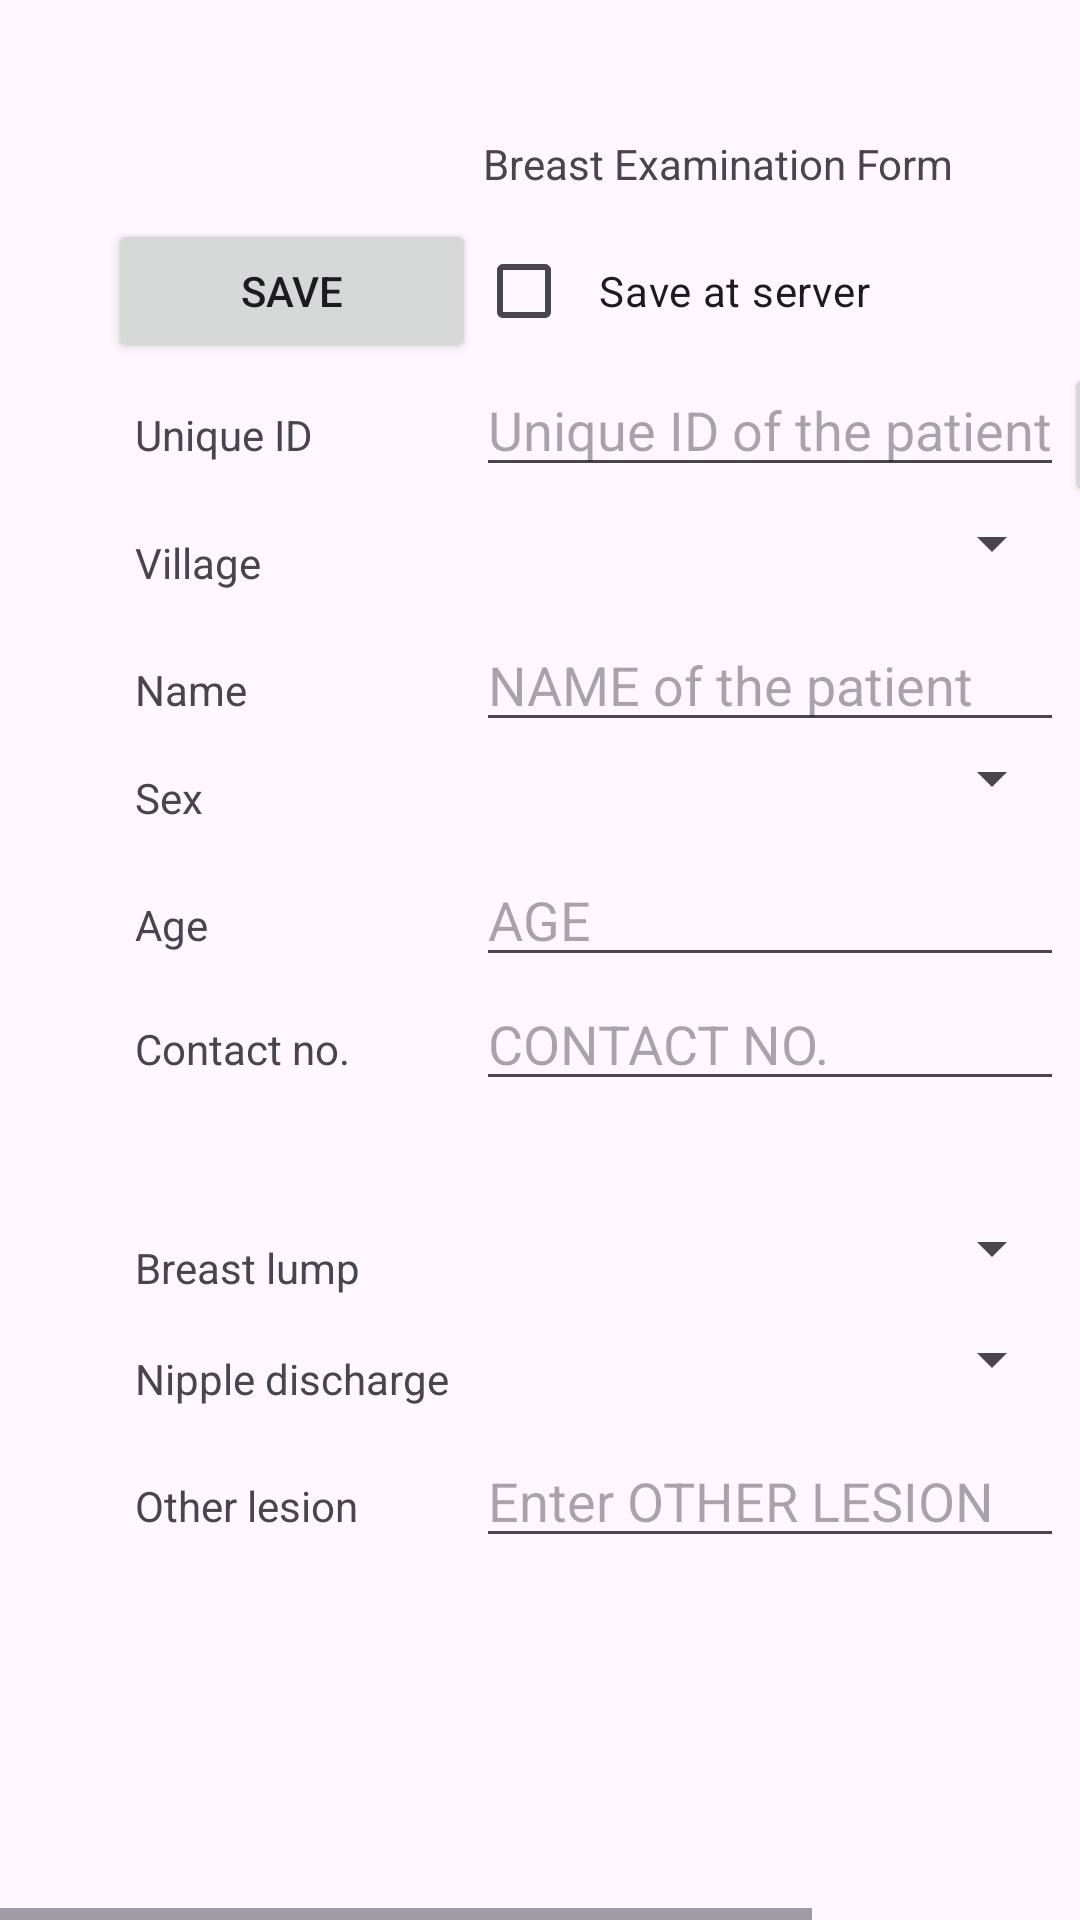

Here is an Android app screen rendered from its layout file. Give the layout XML and the strings, colors and styles it references.
<!-- AndroidManifest.xml: application theme Theme.SwapnapurtiApp -->
<!-- res/layout/fragment_breast_exam.xml -->
<?xml version="1.0" encoding="utf-8"?>
<FrameLayout xmlns:android="http://schemas.android.com/apk/res/android"
    xmlns:tools="http://schemas.android.com/tools"
    android:layout_width="match_parent"
    android:layout_height="match_parent"
    tools:context=".BreastExamFragment">

    <HorizontalScrollView
        android:layout_width="match_parent"
        android:layout_height="match_parent">
        <androidx.constraintlayout.widget.ConstraintLayout
            android:layout_width="match_parent"
            android:layout_height="match_parent"
            android:padding="16dp">

            <TableLayout
                android:layout_width="match_parent"
                android:layout_height="match_parent"
                android:padding="20dp">

                <TableRow
                    android:layout_width="match_parent"
                    android:layout_height="match_parent">
                    <TextView
                        android:layout_span="3"
                        android:text="Breast Examination Form"
                        android:padding="9dp"
                        android:textAlignment="center"
                        />
                </TableRow>

                <TableRow
                    android:layout_width="match_parent"
                    android:layout_height="wrap_content">
                    <Button
                        android:id="@+id/buttonBreastExamFormFragmentSave"
                        android:layout_column="0"
                        android:text="Save" />
                    <CheckBox
                        android:id="@+id/checkboxBreastExamSaveAtServer"
                        android:layout_column="1"
                        android:padding="9dp"
                        android:text="Save at server" />
                </TableRow>

                <TableRow
                    android:layout_width="match_parent"
                    android:layout_height="wrap_content">
                    <TextView
                        android:layout_column="0"
                        android:text="Unique ID"
                        android:padding="9dp"/>
                    <EditText
                        android:layout_column="1"
                        android:id="@+id/editTextBreastExamFormFragmentUniqueID"
                        android:hint="Unique ID of the patient">

                    </EditText>
                    <Button
                        android:id="@+id/buttonBreastExamFormFragmentSearch"
                        android:layout_column="2"
                        android:text="Search" />
                </TableRow>

                <TableRow
                    android:layout_width="match_parent"
                    android:layout_height="wrap_content">
                    <TextView
                        android:layout_column="0"
                        android:text="Village"
                        android:padding="9dp"/>
                    <Spinner
                        android:id="@+id/spinnerBreastExamFormFragmentVillage"
                        android:layout_column="1"
                        tools:ignore="HardcodedText"
                        tools:textColor="@android:color/black" />

                </TableRow>

                <TableRow
                    android:layout_width="match_parent"
                    android:layout_height="wrap_content">
                    <TextView
                        android:layout_column="0"
                        android:text="Name"
                        android:padding="9dp"/>
                    <EditText
                        android:layout_column="1"
                        android:id="@+id/editTextBreastExamFormFragmentName"
                        android:hint="NAME of the patient">

                    </EditText>
                </TableRow>

                <TableRow
                    android:layout_width="match_parent"
                    android:layout_height="wrap_content">
                    <TextView
                        android:layout_column="0"
                        android:text="Sex"
                        android:padding="9dp"/>
                    <Spinner
                        android:id="@+id/spinnerBreastExamFormFragmentSex"
                        android:layout_column="1"
                        tools:ignore="HardcodedText"
                        tools:textColor="@android:color/black" />

                </TableRow>
                <TableRow
                    android:layout_width="match_parent"
                    android:layout_height="wrap_content">
                    <TextView
                        android:layout_column="0"
                        android:text="Age"
                        android:padding="9dp"/>
                    <EditText
                        android:layout_column="1"
                        android:id="@+id/editTextBreastExamFormFragmentAge"
                        android:hint="AGE">
                    </EditText>

                </TableRow>



                <TableRow
                    android:layout_width="match_parent"
                    android:layout_height="wrap_content">
                    <TextView
                        android:layout_column="0"
                        android:text="Contact no."
                        android:padding="9dp"/>
                    <EditText
                        android:layout_column="1"
                        android:id="@+id/editTextBreastExamFormFragmentContactNo"
                        android:hint="CONTACT NO.">
                    </EditText>

                </TableRow>

                <TableRow
                    android:layout_width="match_parent"
                    android:layout_height="wrap_content">
                    <TextView
                        android:layout_column="0"
                        android:text=""
                        android:padding="9dp"/>
                </TableRow>

                <TableRow
                    android:layout_width="match_parent"
                    android:layout_height="wrap_content">
                    <TextView
                        android:layout_column="0"
                        android:text="Breast lump"
                        android:padding="9dp"/>
                    <Spinner
                        android:id="@+id/spinnerBreastExamFormFragmentBreastLump"
                        android:layout_column="1"
                        tools:ignore="HardcodedText"
                        tools:textColor="@android:color/black" />

                </TableRow>

                <TableRow
                    android:layout_width="match_parent"
                    android:layout_height="wrap_content">
                    <TextView
                        android:layout_column="0"
                        android:text="Nipple discharge"
                        android:padding="9dp"/>
                    <Spinner
                        android:id="@+id/spinnerBreastExamFormFragmentNippleDischarge"
                        android:layout_column="1"
                        tools:ignore="HardcodedText"
                        tools:textColor="@android:color/black" />

                </TableRow>

                <TableRow
                    android:layout_width="match_parent"
                    android:layout_height="wrap_content">
                    <TextView
                        android:layout_column="0"
                        android:text="Other lesion "
                        android:padding="9dp"/>
                    <EditText
                        android:layout_column="1"
                        android:id="@+id/editTextBreastExamFormFragmentOtherLesion"
                        android:hint="Enter OTHER LESION">
                    </EditText>

                </TableRow>

            </TableLayout>
        </androidx.constraintlayout.widget.ConstraintLayout>
    </HorizontalScrollView>

</FrameLayout>
<!-- resources referenced by this layout -->
<resources>
  <style name="Theme.SwapnapurtiApp" parent="Base.Theme.SwapnapurtiApp" />
  <style name="Base.Theme.SwapnapurtiApp" parent="Theme.Material3.DayNight.NoActionBar">
          
          
      </style>
</resources>
